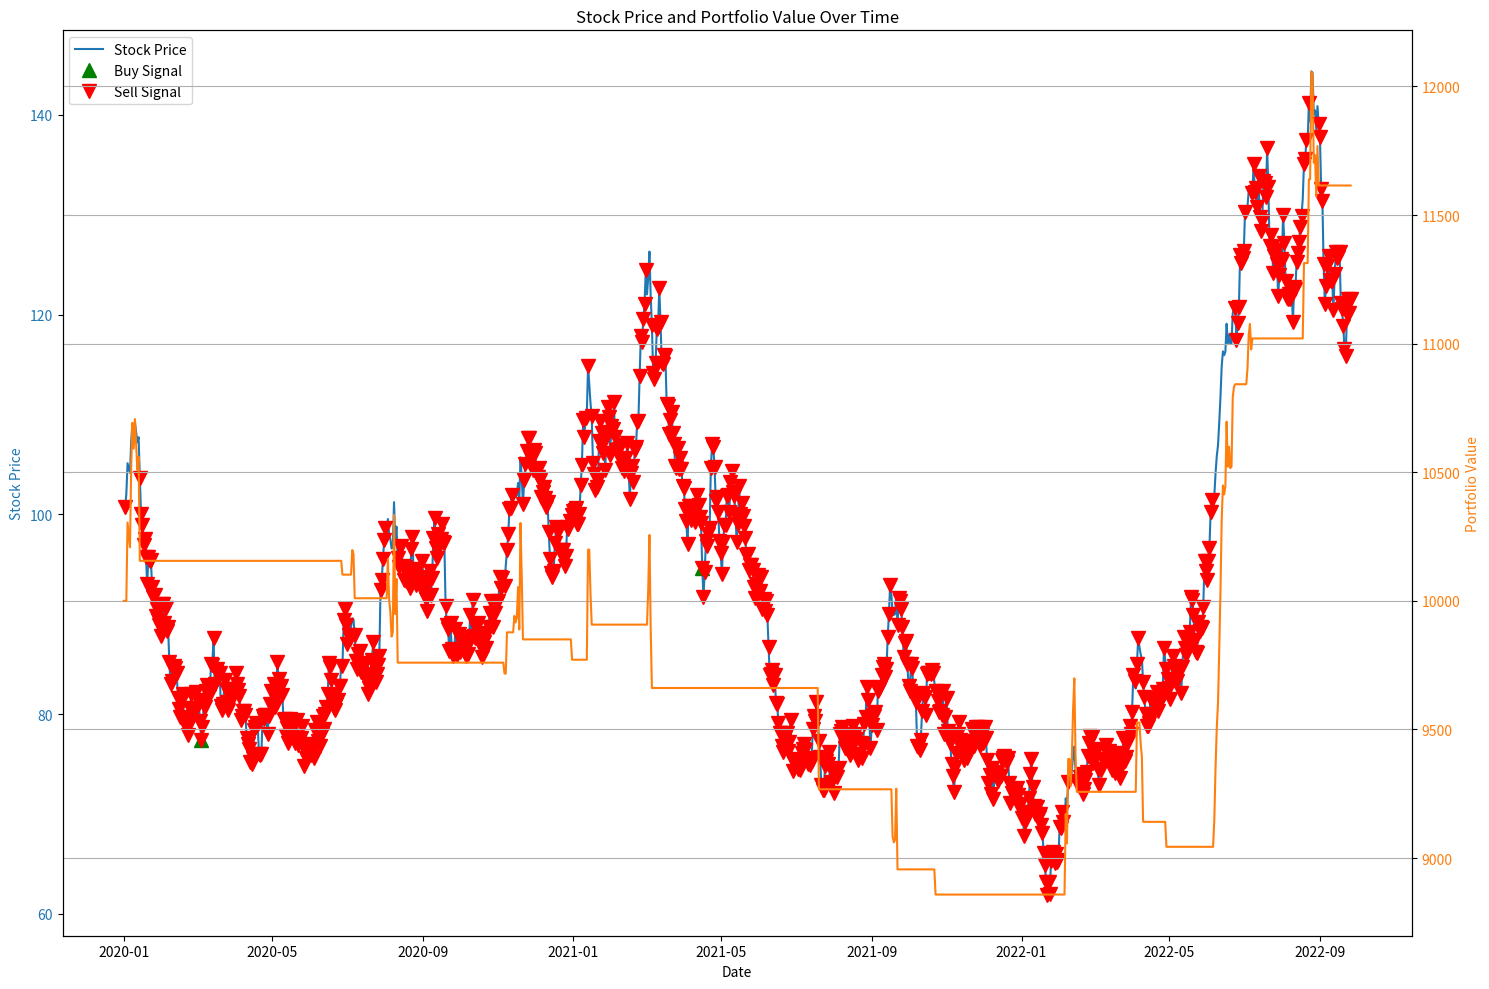

The matplotlib source for this figure:

import numpy as np
import pandas as pd
import matplotlib.pyplot as plt
import matplotlib.dates as mdates
import matplotlib.ticker as mticker

# Load or Generate Stock Data
def generate_stock_data(num_days=1000, initial_price=100, volatility=2):
    np.random.seed(42)
    price_changes = 1 + np.random.randn(num_days) * (volatility / 100)
    stock_prices = initial_price * np.cumprod(price_changes)
    date_rng = pd.date_range(start='2020-01-01', periods=num_days, freq='D')
    stock_data = pd.DataFrame(date_rng, columns=['date'])
    stock_data['price'] = stock_prices
    stock_data.set_index('date', inplace=True)
    return stock_data

stock_data = generate_stock_data()

# Compute Technical Indicators
def compute_technical_indicators(data):
    # MACD and Signal Line
    short_window = 12
    long_window = 26
    signal_window = 9
    data['short_mavg'] = data['price'].ewm(span=short_window, adjust=False).mean()
    data['long_mavg'] = data['price'].ewm(span=long_window, adjust=False).mean()
    data['macd'] = data['short_mavg'] - data['long_mavg']
    data['signal_line'] = data['macd'].ewm(span=signal_window, adjust=False).mean()
    
    # RSI
    delta = data['price'].diff()
    gain = (delta.where(delta > 0, 0)).fillna(0)
    loss = (-delta.where(delta < 0, 0)).fillna(0)
    avg_gain = gain.rolling(window=14).mean()
    avg_loss = loss.rolling(window=14).mean()
    rs = avg_gain / avg_loss
    data['rsi'] = 100 - (100 / (1 + rs))
    
    # Bollinger Bands
    rolling_mean = data['price'].rolling(window=20).mean()
    rolling_std = data['price'].rolling(window=20).std()
    data['bollinger_upper'] = rolling_mean + (rolling_std * 2)
    data['bollinger_lower'] = rolling_mean - (rolling_std * 2)
    return data

stock_data = compute_technical_indicators(stock_data)

# Implement Strategy Logic and Backtest
def backtest_strategy(data, initial_capital=10000.0):
    data['buy_signal'] = (data['macd'] > data['signal_line']) &                          (data['rsi'] > 30) &                          (data['price'] <= data['bollinger_lower'])
    data['sell_signal'] = (data['macd'] < data['signal_line']) |                           (data['rsi'] < 70) |                           (data['price'] >= data['bollinger_upper'])
    data['positions'] = np.where(data['buy_signal'], 1, np.where(data['sell_signal'], -1, 0))
    data['positions'] = data['positions'].diff().fillna(0)
    
    cash = initial_capital
    stock_quantity = 0
    portfolio_value = []
    for date, row in data.iterrows():
        if row['positions'] == 1 and cash > 0:
            stock_quantity = cash / row['price']
            cash = 0
        elif row['positions'] == -1 and stock_quantity > 0:
            cash = stock_quantity * row['price']
            stock_quantity = 0
        current_value = cash + stock_quantity * row['price']
        portfolio_value.append(current_value)
    data['portfolio_value'] = portfolio_value
    return data

stock_data = backtest_strategy(stock_data)

# Plotting
def plot_results(data):
    fig, ax1 = plt.subplots(figsize=(15, 10))
    ax1.set_xlabel('Date')
    ax1.set_ylabel('Stock Price', color='tab:blue')
    ax1.plot(data.index, data['price'], color='tab:blue', label='Stock Price')
    ax1.tick_params(axis='y', labelcolor='tab:blue')
    ax1.plot(data[data['buy_signal']].index, data['price'][data['buy_signal']], '^', markersize=10, color='g', lw=0, label='Buy Signal')
    ax1.plot(data[data['sell_signal']].index, data['price'][data['sell_signal']], 'v', markersize=10, color='r', lw=0, label='Sell Signal')
    ax1.legend(loc='upper left')
    ax2 = ax1.twinx()  
    ax2.set_ylabel('Portfolio Value', color='tab:orange')  
    ax2.plot(data.index, data['portfolio_value'], color='tab:orange', label='Portfolio Value')
    ax2.tick_params(axis='y', labelcolor='tab:orange')
    plt.title('Stock Price and Portfolio Value Over Time')
    plt.grid()
    plt.tight_layout()
    plt.show()

if __name__ == '__main__':
    plot_results(stock_data)
